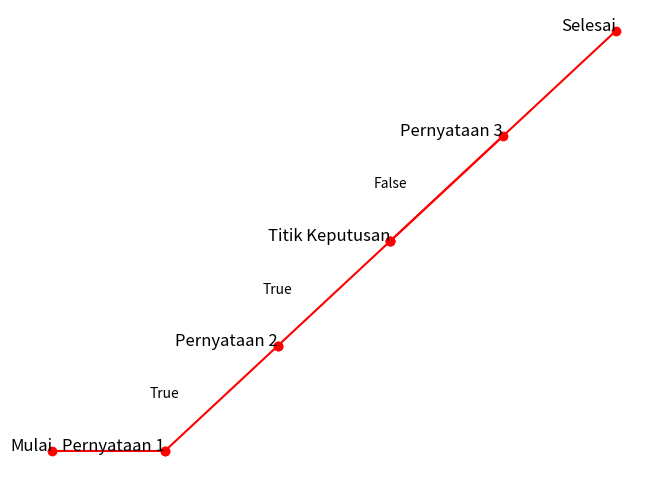

This chart was generated by the following Python code:
# Impor modul matplotlib untuk menggambar flow graph
import matplotlib.pyplot as plt

# Definisi simpul-simpul dalam flow graph
simpul_awal = "Mulai"
simpul_1 = "Pernyataan 1"
simpul_2 = "Pernyataan 2"
simpul_keputusan = "Titik Keputusan"
simpul_3 = "Pernyataan 3"
simpul_akhir = "Selesai"

# Menggambar flow graph
plt.figure(figsize=(8, 6))

# Menghubungkan simpul-simpul dengan edge
plt.plot([simpul_awal, simpul_1], [1, 1], 'ro-')
plt.plot([simpul_1, simpul_2], [1, 2], 'ro-')
plt.plot([simpul_2, simpul_keputusan], [2, 3], 'ro-')
plt.plot([simpul_keputusan, simpul_3], [3, 4], 'ro-')
plt.plot([simpul_keputusan, simpul_akhir], [3, 5], 'ro-')

# Menambahkan label ke simpul-simpul
plt.text(simpul_awal, 1, simpul_awal, fontsize=12, ha='right')
plt.text(simpul_1, 1, simpul_1, fontsize=12, ha='right')
plt.text(simpul_2, 2, simpul_2, fontsize=12, ha='right')
plt.text(simpul_keputusan, 3, simpul_keputusan, fontsize=12, ha='right')
plt.text(simpul_3, 4, simpul_3, fontsize=12, ha='right')
plt.text(simpul_akhir, 5, simpul_akhir, fontsize=12, ha='right')

# Menambahkan label ke edge
plt.text(simpul_1, 1.5, "True", fontsize=10, ha='center')
plt.text(simpul_2, 2.5, "True", fontsize=10, ha='center')
plt.text(simpul_keputusan, 3.5, "False", fontsize=10, ha='center')

# Menyembunyikan sumbu x dan y
plt.axis('off')

# Menampilkan flow graph
plt.show()
